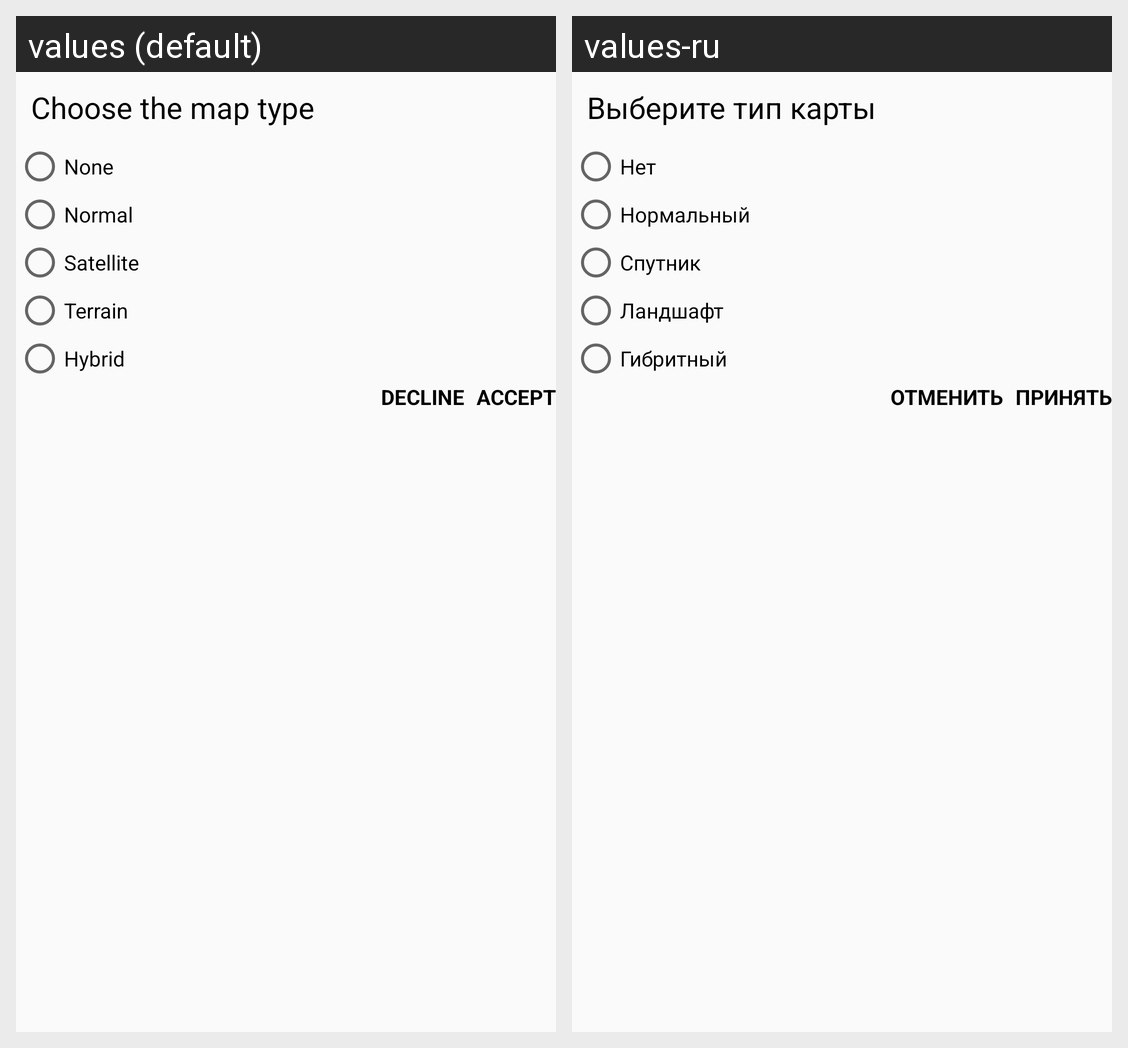

Here is an Android app screen in its default locale and in the app's own translations. Write out the translated-string differences for the strings that appear on this screen.
Android screen res/layout/dialog_switch_map_type.xml rendered under 2 locales, left to right: values (default), values-ru. Device: Nexus 5 (rendered at 1080×1920; each locale shown at half size, 540×960, under a caption strip naming it); theme AppTheme.
Strings drawn on this screen, with the default value and each locale's value (text and hints the layout hard-codes, and strings that could not be matched under every locale, appear in the picture but are not listed):

map_type_offering
  values: Choose the map type
  values-ru: Выберите тип карты

map_type_none
  values: None
  values-ru: Нет

map_type_normal
  values: Normal
  values-ru: Нормальный

map_type_satellite
  values: Satellite
  values-ru: Спутник

map_type_terrain
  values: Terrain
  values-ru: Ландшафт

map_type_hybrid
  values: Hybrid
  values-ru: Гибритный

dialog_option_decline
  values: Decline
  values-ru: Отменить

dialog_option_accept
  values: Accept
  values-ru: Принять
